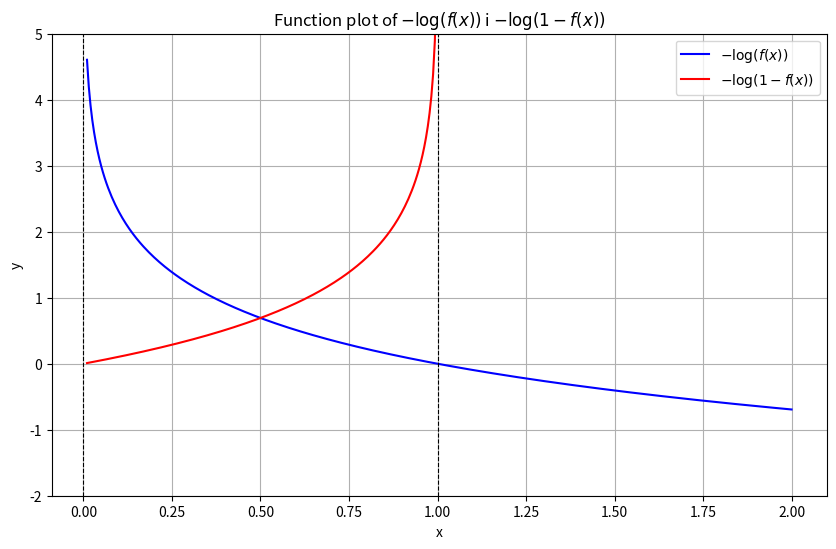

Reproduce this figure in Python.
import numpy as np
import matplotlib.pyplot as plt

# Zakres wartości x
x_values = np.linspace(0.01, 2, 400)

# Funkcje
def func1(x):
    return -np.log(x)

def func2(x):
    return -np.log(1 - x)

# Wykres
plt.figure(figsize=(10, 6))

# Pierwsza funkcja
plt.plot(x_values, func1(x_values), label=r'$-\log(f(x))$', color='blue')

# Druga funkcja
plt.plot(x_values, func2(x_values), label=r'$-\log(1 - f(x))$', color='red')

# Linie wskazujące miejsca x=0 i x=1
plt.axvline(x=0, color='black', linestyle='--', linewidth=0.8)
plt.axvline(x=1, color='black', linestyle='--', linewidth=0.8)

# Opisy osi
plt.xlabel('x')
plt.ylabel('y')
plt.title('Function plot of $-\log(f(x))$ i $-\log(1 - f(x))$')
plt.legend()
plt.grid(True)
plt.ylim(-2, 5)  # Ustawienie zakresu osi Y dla lepszej czytelności
plt.show()
